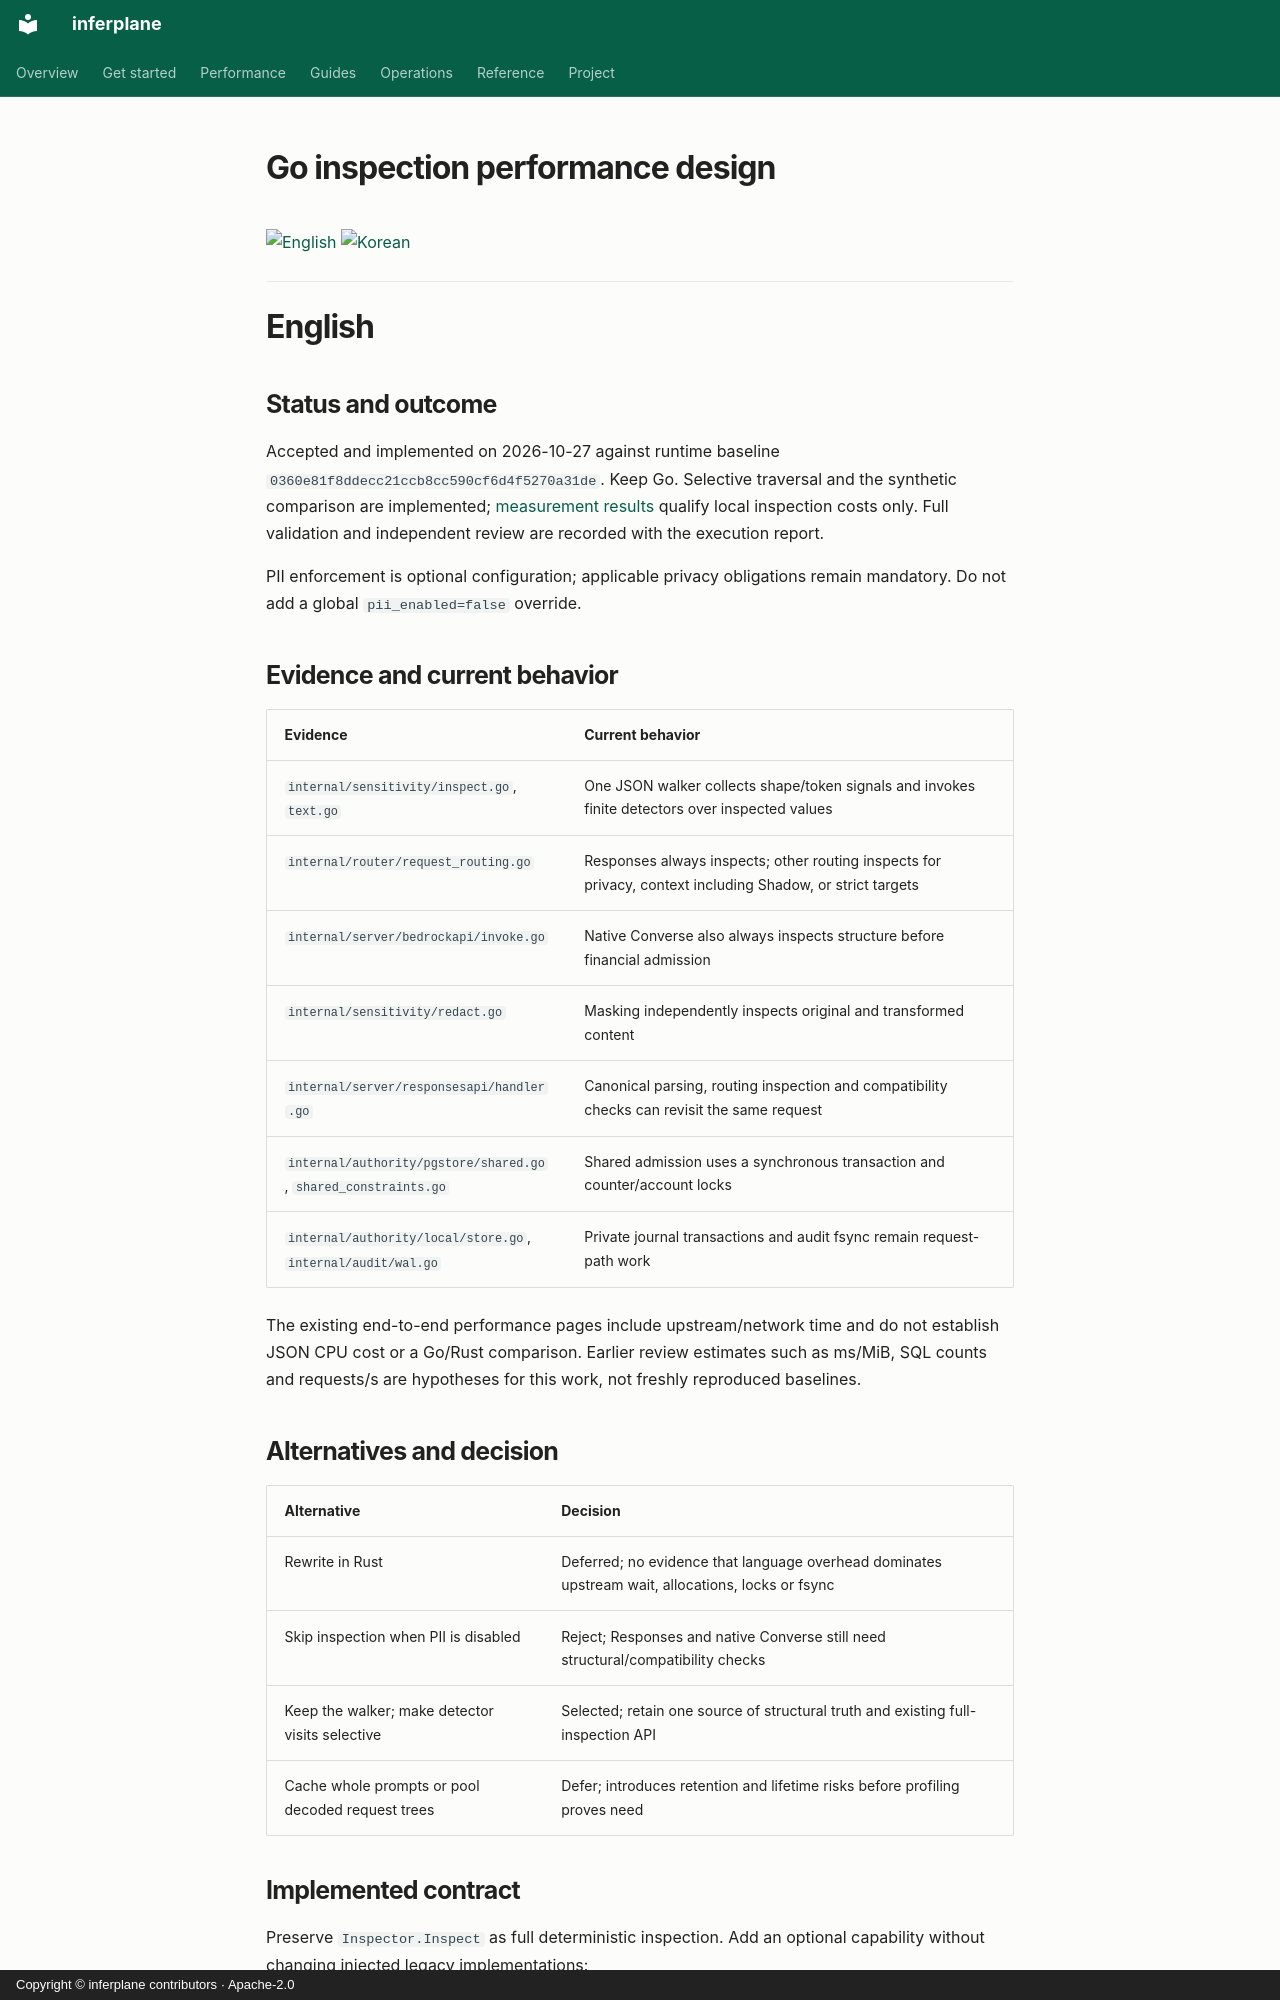

repository: inferplane/inferplane · page: superpowers/specs/2026-10-27-go-inspection-performance-design/index.html · generator: mkdocs · copyright: Copyright © inferplane contributors · Apache-2.0

# Go inspection performance design

<a href="#english"><img src="https://img.shields.io/badge/lang-English-blue.svg" alt="English"></a>
<a href="#korean"><img src="https://img.shields.io/badge/lang-한국어-red.svg" alt="Korean"></a>

---

<a id="english"></a>

# English

## Status and outcome

Accepted and implemented on 2026-10-27 against runtime baseline
`0360e81f8ddecc21ccb8cc590cf6d4f5270a31de`. Keep Go. Selective traversal and
the synthetic comparison are implemented; [measurement results](../../benchmarks/inspection/results.md)
qualify local inspection costs only. Full validation and independent review are
recorded with the execution report.

PII enforcement is optional configuration; applicable privacy obligations remain
mandatory. Do not add a global `pii_enabled=false` override.

## Evidence and current behavior

| Evidence | Current behavior |
| --- | --- |
| `internal/sensitivity/inspect.go`, `text.go` | One JSON walker collects shape/token signals and invokes finite detectors over inspected values |
| `internal/router/request_routing.go` | Responses always inspects; other routing inspects for privacy, context including Shadow, or strict targets |
| `internal/server/bedrockapi/invoke.go` | Native Converse also always inspects structure before financial admission |
| `internal/sensitivity/redact.go` | Masking independently inspects original and transformed content |
| `internal/server/responsesapi/handler.go` | Canonical parsing, routing inspection and compatibility checks can revisit the same request |
| `internal/authority/pgstore/shared.go`, `shared_constraints.go` | Shared admission uses a synchronous transaction and counter/account locks |
| `internal/authority/local/store.go`, `internal/audit/wal.go` | Private journal transactions and audit fsync remain request-path work |

The existing end-to-end performance pages include upstream/network time and do
not establish JSON CPU cost or a Go/Rust comparison. Earlier review estimates
such as ms/MiB, SQL counts and requests/s are hypotheses for this work, not freshly
reproduced baselines.

## Alternatives and decision

| Alternative | Decision |
| --- | --- |
| Rewrite in Rust | Deferred; no evidence that language overhead dominates upstream wait, allocations, locks or fsync |
| Skip inspection when PII is disabled | Reject; Responses and native Converse still need structural/compatibility checks |
| Keep the walker; make detector visits selective | Selected; retain one source of structural truth and existing full-inspection API |
| Cache whole prompts or pool decoded request trees | Defer; introduces retention and lifetime risks before profiling proves need |
